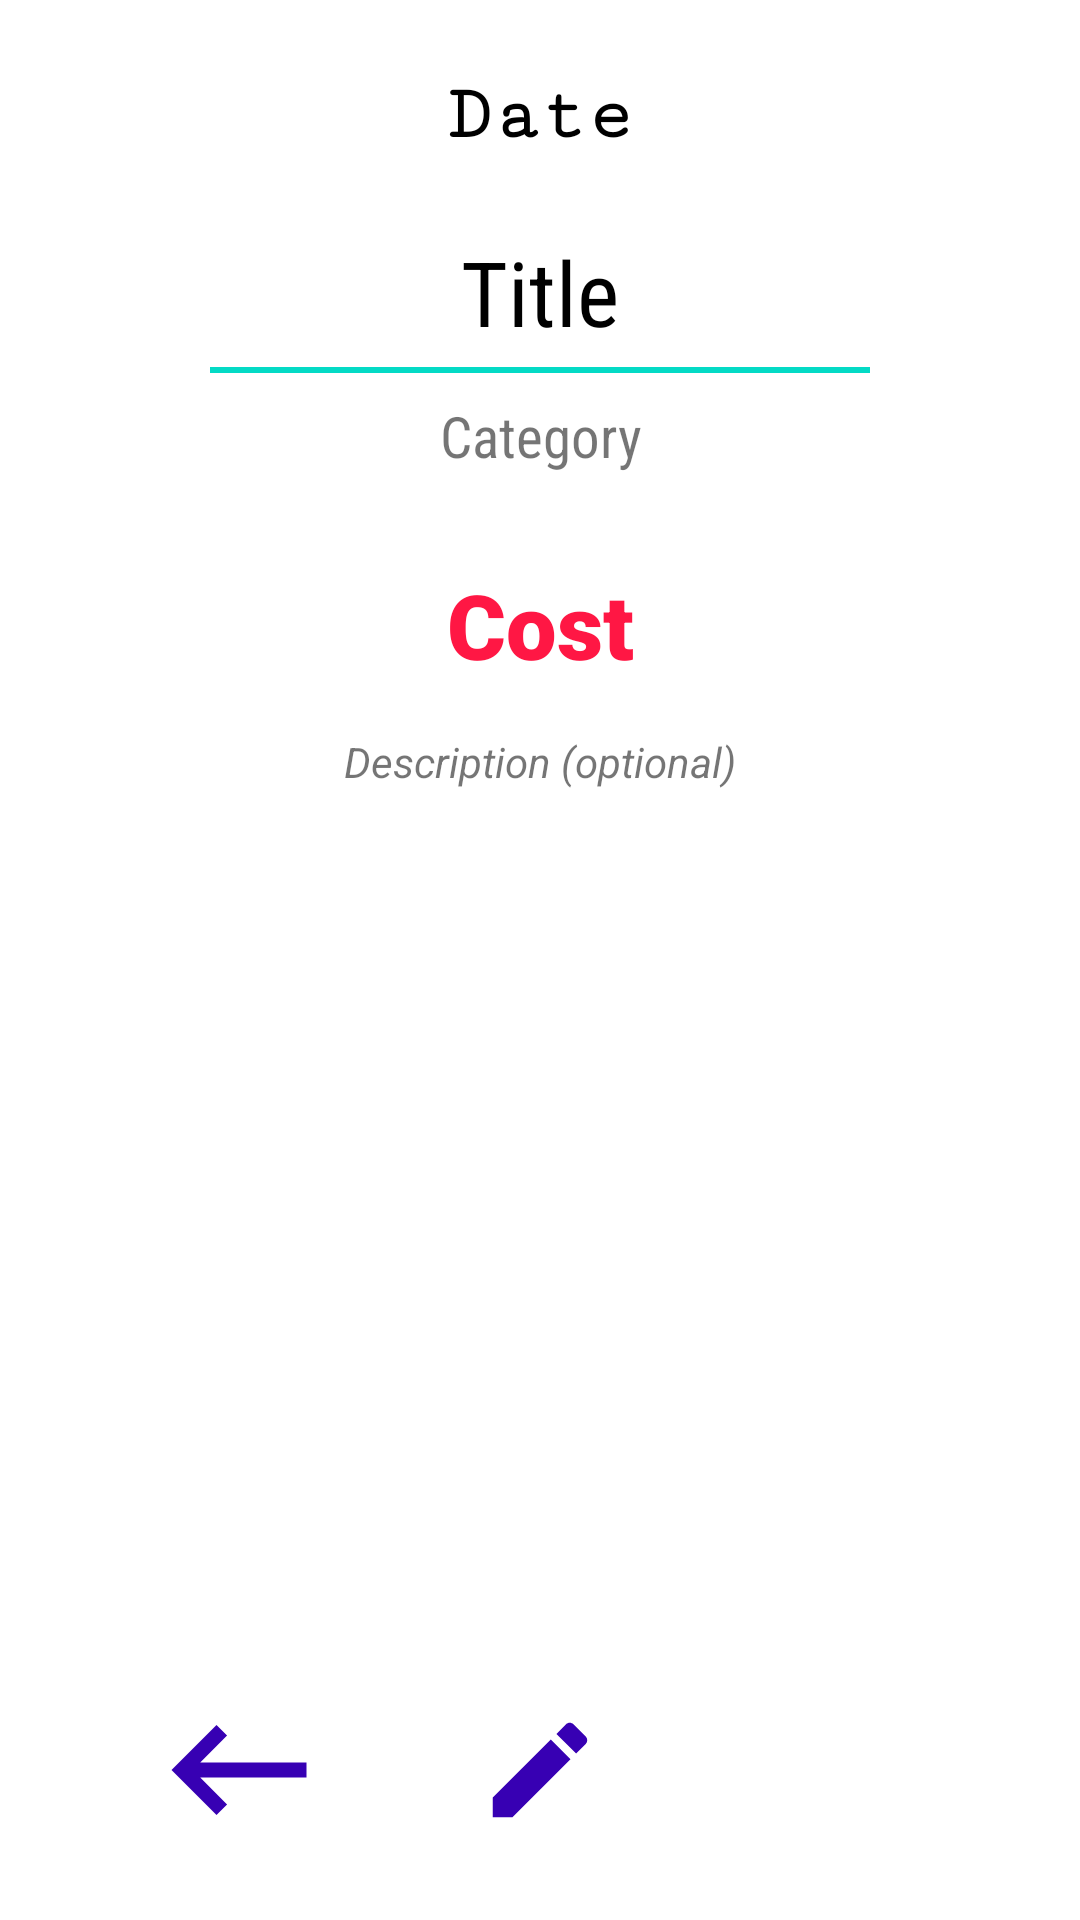

Produce the Android XML layout that renders to this screen, including the resource entries it uses.
<!-- AndroidManifest.xml: application theme Theme.WalletApp -->
<!-- res/layout/fragment_f_item.xml -->
<?xml version="1.0" encoding="utf-8"?>
<FrameLayout xmlns:android="http://schemas.android.com/apk/res/android"
    xmlns:app="http://schemas.android.com/apk/res-auto"
    xmlns:tools="http://schemas.android.com/tools"
    android:layout_width="match_parent"
    android:layout_height="match_parent"
    tools:context=".FItem">

    <LinearLayout
        android:layout_width="match_parent"
        android:layout_height="match_parent"
        android:orientation="vertical">


        <TextView
            android:id="@+id/fitem_date"
            android:layout_width="match_parent"
            android:layout_height="wrap_content"
            android:layout_marginTop="24dp"
            android:fontFamily="serif-monospace"
            android:text="@string/date"
            android:textAlignment="center"
            android:textColor="@color/black"
            android:textSize="26sp"
            android:textStyle="bold" />

        
        <TextView
            android:id="@+id/fitem_title"
            android:layout_width="match_parent"
            android:layout_height="wrap_content"
            android:layout_marginTop="24dp"
            android:fontFamily="sans-serif-condensed"
            android:text="@string/title"
            android:textAlignment="center"
            android:textColor="@color/black"
            android:textSize="30sp" />

        <View
            android:layout_width="match_parent"
            android:layout_height="2dp"
            android:layout_marginHorizontal="70dp"
            android:layout_marginTop="5dp"
            android:background="@color/teal_200" />


        
        <TextView
            android:id="@+id/fitem_category"
            android:layout_width="match_parent"
            android:layout_height="wrap_content"
            android:layout_marginTop="8dp"
            android:fontFamily="sans-serif-condensed"
            android:text="@string/category"
            android:textAlignment="center"
            android:textSize="19sp" />

        
        <TextView
            android:id="@+id/fitem_cost"
            android:layout_width="match_parent"
            android:layout_height="wrap_content"
            android:layout_marginTop="30dp"
            android:layout_marginBottom="10dp"
            android:fontFamily="sans-serif-black"
            android:text="@string/cost"
            android:textAlignment="center"
            android:textColor="@color/cost_red"
            android:textSize="30sp" />


        <TextView
            android:id="@+id/fitem_description"
            android:layout_width="match_parent"
            android:layout_height="wrap_content"
            android:layout_marginHorizontal="40dp"
            android:padding="6dp"
            android:text="@string/description_optional"
            android:textAlignment="center"
            android:textStyle="italic" />


        <RelativeLayout
            android:layout_width="match_parent"
            android:layout_height="match_parent"
            android:layout_gravity="bottom"
            android:gravity="bottom"
            android:layout_marginTop="30dp"
            android:layout_marginBottom="20dp"
            android:orientation="horizontal">

            <ImageView
                android:id="@+id/fitem_back"
                android:layout_width="wrap_content"
                android:layout_height="wrap_content"
                android:layout_alignParentStart="true"
                android:layout_centerVertical="true"
                android:layout_toStartOf="@id/fitem_edit"
                android:contentDescription="@string/back"
                android:src="@drawable/ic_backspace_60"
                app:tint="@color/purple_700" />

            <ImageView
                android:id="@+id/fitem_edit"
                android:layout_width="wrap_content"
                android:layout_height="wrap_content"
                android:layout_centerInParent="true"
                android:contentDescription="@string/edit"
                android:src="@drawable/ic_edit_42"
                app:tint="@color/purple_700" />

            <ImageView
                android:id="@+id/fitem_delete"
                android:layout_width="wrap_content"
                android:layout_height="wrap_content"
                android:layout_alignParentEnd="true"
                android:layout_centerVertical="true"
                android:layout_toEndOf="@id/fitem_edit"
                android:contentDescription="@string/delete"
                android:src="@drawable/ic_baseline_delete_40"
                app:tint="@color/purple_700" />
        </RelativeLayout>

    </LinearLayout>
</FrameLayout>
<!-- resources referenced by this layout -->
<resources>
  <color name="black">#FF000000</color>
  <color name="cost_red">#FF1744</color>
  <color name="purple_700">#FF3700B3</color>
  <color name="teal_200">#FF03DAC5</color>
  <!-- drawable ic_backspace_60 (drawable) -->
  <vector android:height="60dp" android:tint="?attr/colorControlNormal"
      android:viewportHeight="24" android:viewportWidth="24"
      android:width="60dp" xmlns:android="http://schemas.android.com/apk/res/android">
      <path android:fillColor="@android:color/white" android:pathData="M21,11H6.83l3.58,-3.59L9,6l-6,6 6,6 1.41,-1.41L6.83,13H21z"/>
  </vector>
  <!-- drawable ic_edit_42 (drawable) -->
  <vector android:height="42dp" android:tint="?attr/colorControlNormal"
      android:viewportHeight="24" android:viewportWidth="24"
      android:width="42dp" xmlns:android="http://schemas.android.com/apk/res/android">
      <path android:fillColor="@android:color/white" android:pathData="M3,17.25V21h3.75L17.81,9.94l-3.75,-3.75L3,17.25zM20.71,7.04c0.39,-0.39 0.39,-1.02 0,-1.41l-2.34,-2.34c-0.39,-0.39 -1.02,-0.39 -1.41,0l-1.83,1.83 3.75,3.75 1.83,-1.83z"/>
  </vector>
  <string name="back">back</string>
  <string name="category">Category</string>
  <string name="cost">Cost</string>
  <string name="date">Date</string>
  <string name="delete">delete</string>
  <string name="description_optional">Description (optional)</string>
  <string name="edit">Edit</string>
  <string name="title">Title</string>
  <style name="Theme.WalletApp" parent="Theme.MaterialComponents.DayNight.DarkActionBar">
          
          <item name="colorPrimary">@color/purple_500</item>
          <item name="colorPrimaryVariant">@color/purple_700</item>
          <item name="colorOnPrimary">@color/white</item>
          
          <item name="colorSecondary">@color/teal_200</item>
          <item name="colorSecondaryVariant">@color/teal_700</item>
          <item name="colorOnSecondary">@color/black</item>
          
          <item name="android:statusBarColor" tools:targetApi="l">?attr/colorPrimaryVariant</item>
          
      </style>
  <color name="purple_500">#FF6200EE</color>
  <color name="white">#FFFFFFFF</color>
  <color name="teal_700">#FF018786</color>
</resources>
